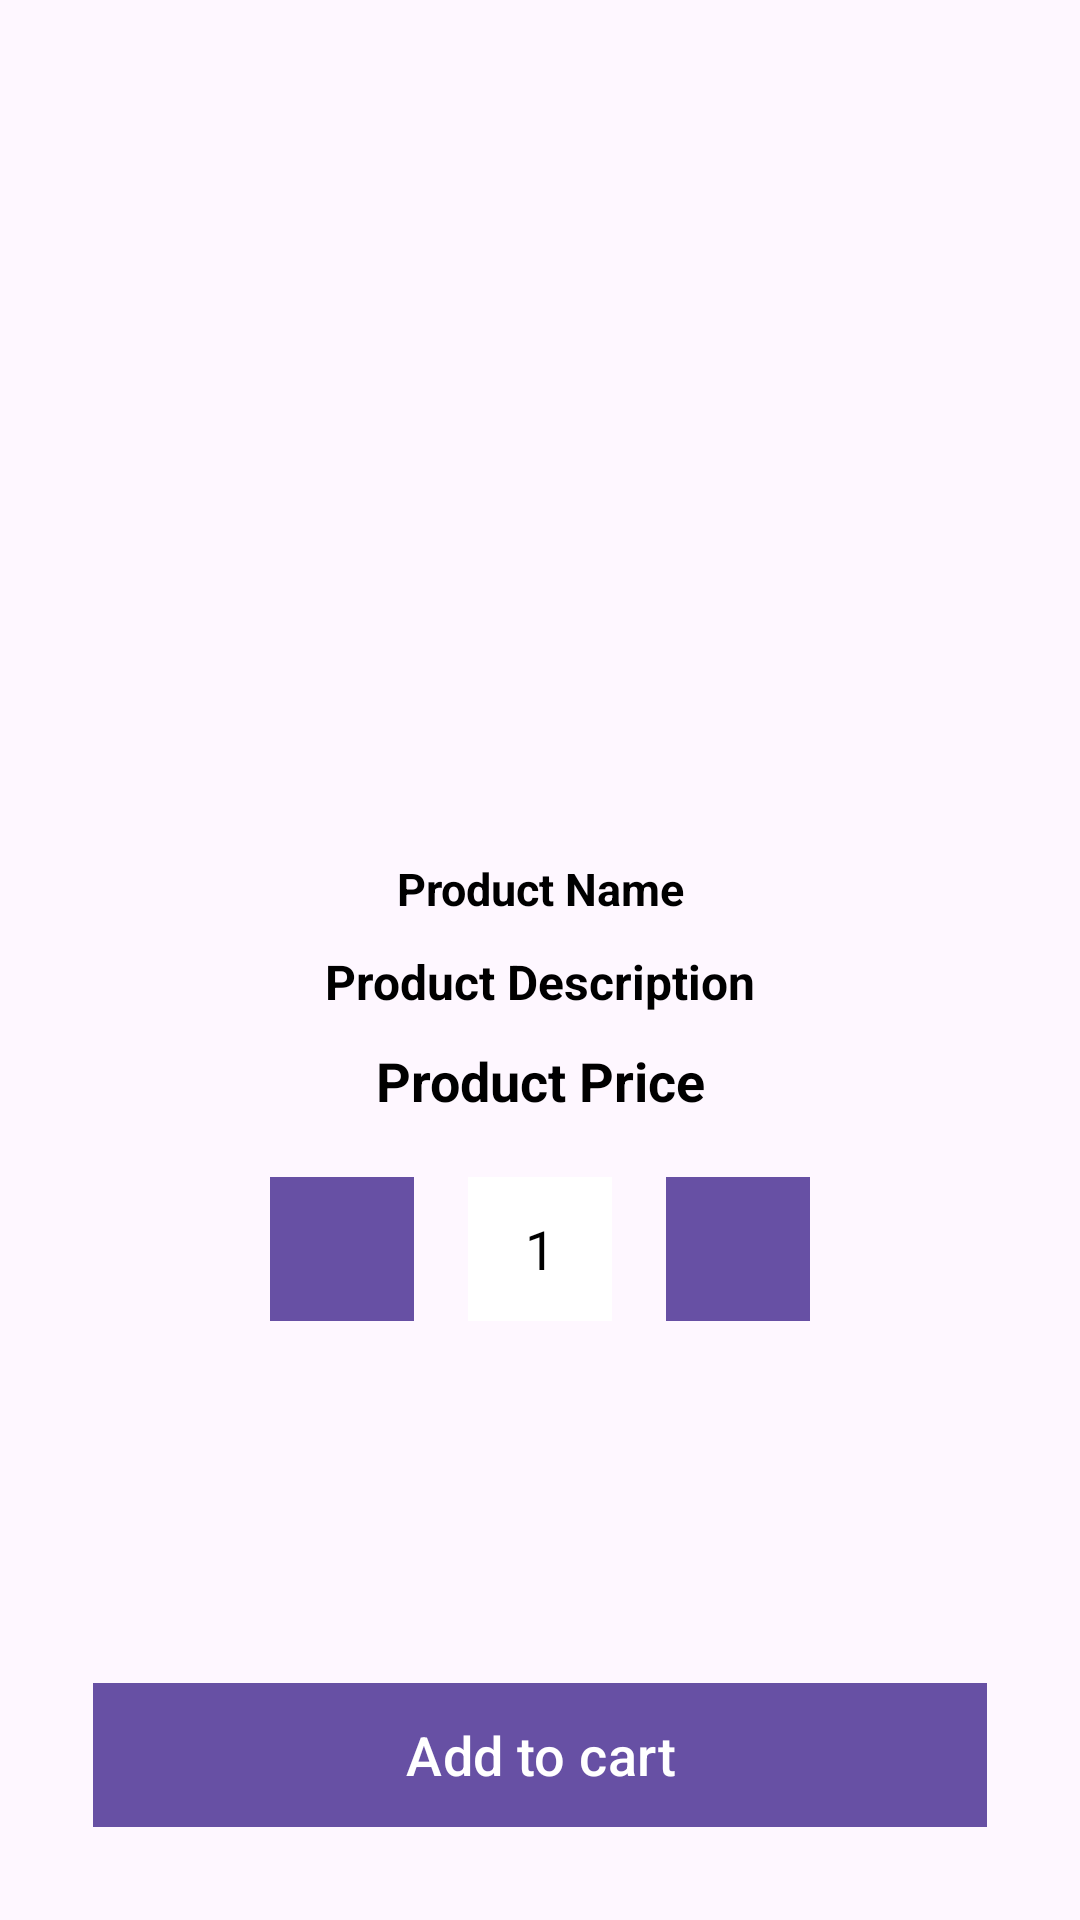

This screen was rendered from an Android layout file. Write that file and the resources it references.
<!-- AndroidManifest.xml: application theme Theme.Shop -->
<!-- res/layout/activity_product_details.xml -->
<RelativeLayout xmlns:android="http://schemas.android.com/apk/res/android"
    xmlns:tools="http://schemas.android.com/tools"
    android:layout_width="match_parent"
    android:layout_height="match_parent"
    tools:context=".ProductDetailsActivity"
    android:padding="16dp">

    
    <ImageView
        android:id="@+id/product_image_details"
        android:layout_width="match_parent"
        android:layout_height="260dp"
        android:scaleType="centerCrop" />

    
    <TextView
        android:id="@+id/product_name_details"
        android:layout_width="match_parent"
        android:layout_height="wrap_content"
        android:layout_below="@id/product_image_details"
        android:text="Product Name"
        android:textColor="@android:color/black"
        android:textStyle="bold"
        android:textSize="15sp"
        android:gravity="center"
        android:layout_marginTop="10dp" />

    
    <TextView
        android:id="@+id/product_description_details"
        android:layout_width="match_parent"
        android:layout_height="wrap_content"
        android:layout_below="@id/product_name_details"
        android:text="Product Description"
        android:textColor="@android:color/black"
        android:textStyle="bold"
        android:textSize="16sp"
        android:gravity="center"
        android:layout_marginTop="10dp" />

    
    <TextView
        android:id="@+id/product_price_details"
        android:layout_width="match_parent"
        android:layout_height="wrap_content"
        android:layout_below="@id/product_description_details"
        android:text="Product Price"
        android:textColor="@android:color/black"
        android:textStyle="bold"
        android:textSize="18sp"
        android:gravity="center"
        android:layout_marginTop="10dp" />

    
    <LinearLayout
        android:id="@+id/quantity_layout"
        android:layout_width="wrap_content"
        android:layout_height="wrap_content"
        android:layout_below="@id/product_price_details"
        android:layout_centerHorizontal="true"
        android:layout_marginTop="20dp"
        android:orientation="horizontal"
        android:gravity="center">

        
        <Button
            android:id="@+id/decrement_button"
            android:layout_width="48dp"
            android:layout_height="48dp"
            android:background="@android:color/holo_blue_dark"
            android:text="-"
            android:textColor="@android:color/white"
            android:textSize="24sp"
            android:fontFamily="sans-serif"
            android:gravity="center"
            android:layout_marginEnd="8dp" />

        
        <TextView
            android:id="@+id/number_text"
            android:layout_width="48dp"
            android:layout_height="48dp"
            android:background="@android:color/white"
            android:gravity="center"
            android:text="1"
            android:textColor="@android:color/black"
            android:textSize="18sp"
            android:layout_marginHorizontal="10dp" />

        
        <Button
            android:id="@+id/increment_button"
            android:layout_width="48dp"
            android:layout_height="48dp"
            android:background="@android:color/black"
            android:text="+"
            android:textColor="@android:color/white"
            android:textSize="24sp"
            android:fontFamily="sans-serif"
            android:gravity="center"
            android:layout_marginStart="8dp" />
    </LinearLayout>

    
    <Button
        android:id="@+id/pd_add_to_cart_button"
        android:layout_width="match_parent"
        android:layout_height="wrap_content"
        android:background="@color/colorPrimaryDark"
        android:layout_margin="15dp"
        android:layout_alignParentBottom="true"
        android:text="Add to cart"
        android:textColor="@android:color/white"
        android:textSize="18dp"
        />


</RelativeLayout>
<!-- resources referenced by this layout -->
<resources>
  <color name="colorPrimaryDark">#BF007A</color>
  <style name="Theme.Shop" parent="Base.Theme.Shop" />
  <style name="Base.Theme.Shop" parent="Theme.Material3.DayNight.NoActionBar">
          
          
      </style>
</resources>
